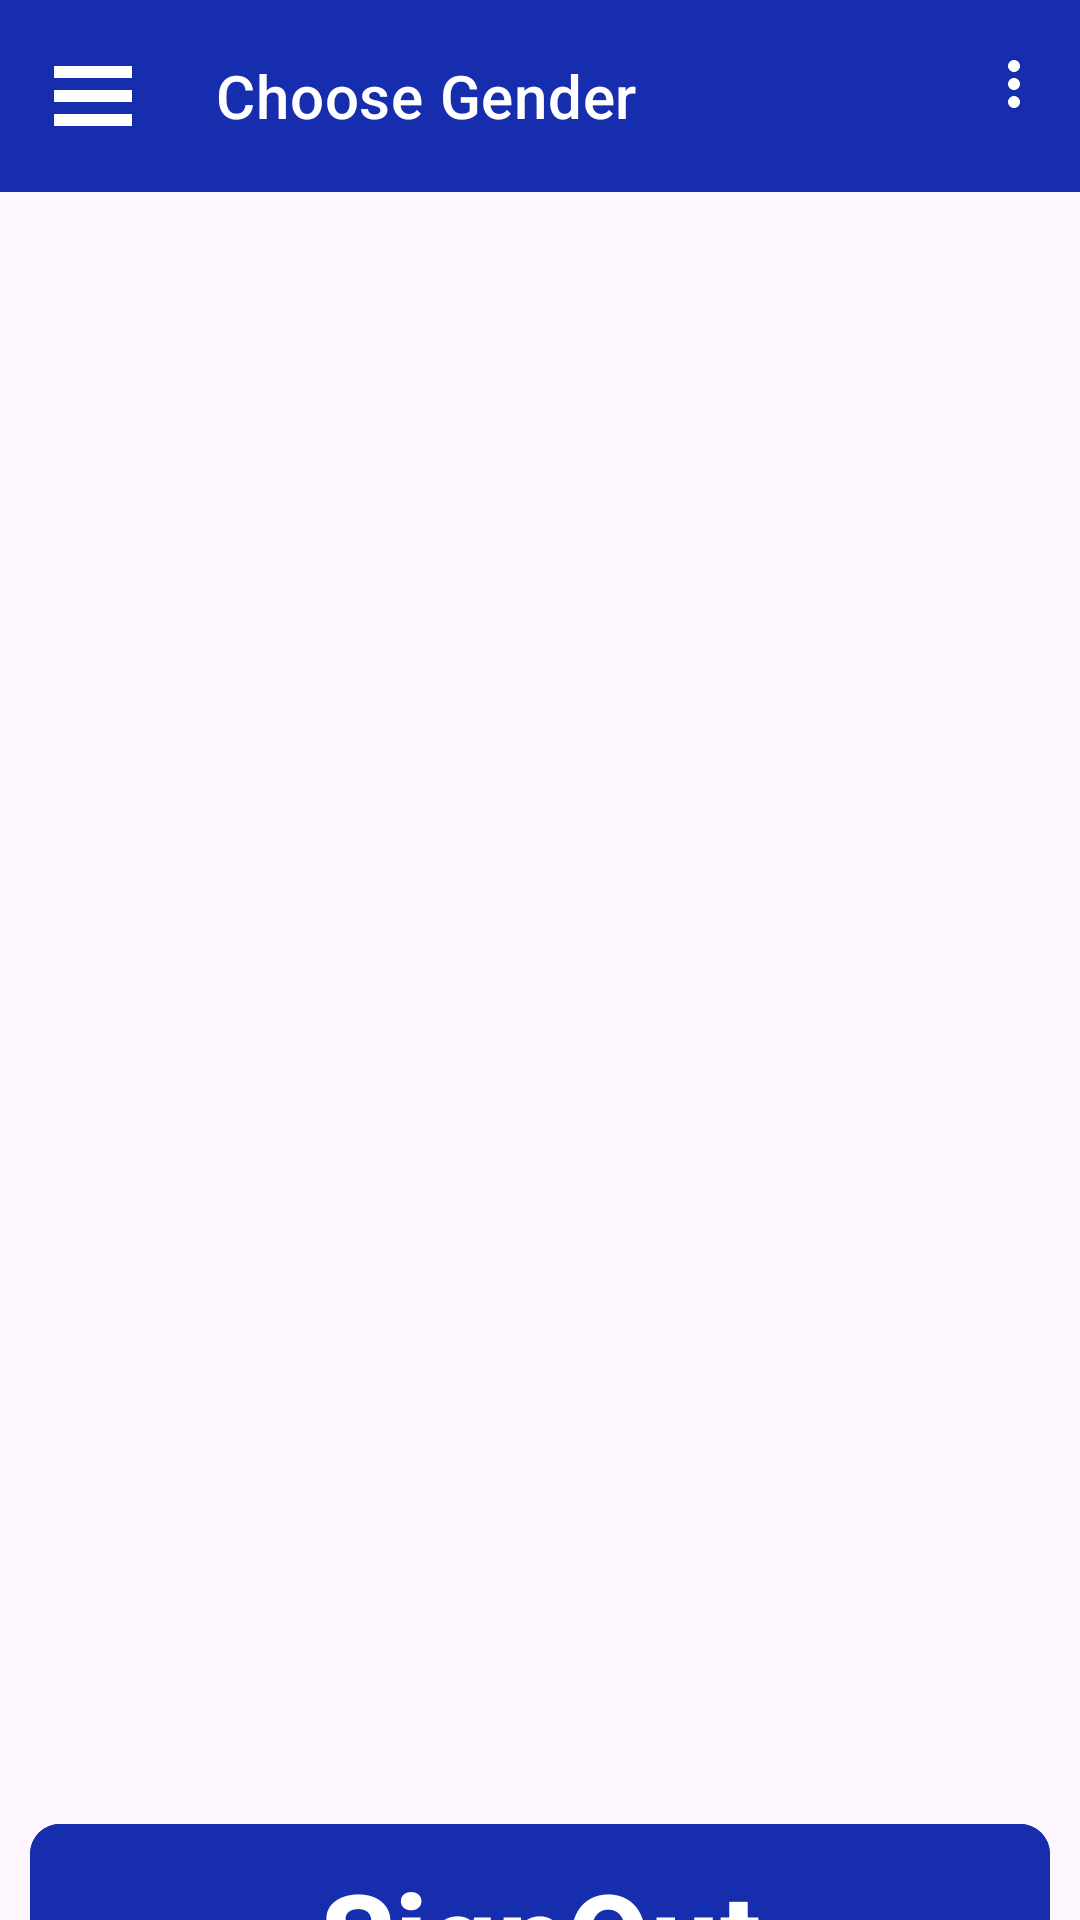

Produce the Android XML layout that renders to this screen, including the resource entries it uses.
<!-- AndroidManifest.xml: application theme Theme.TaskClass -->
<!-- res/layout/activity_option.xml -->
<?xml version="1.0" encoding="utf-8"?>
<androidx.constraintlayout.widget.ConstraintLayout xmlns:android="http://schemas.android.com/apk/res/android"
    xmlns:app="http://schemas.android.com/apk/res-auto"
    xmlns:tools="http://schemas.android.com/tools"
    android:layout_width="match_parent"
    android:layout_height="match_parent"
    tools:context=".Actvities.OptionActivity">


    <androidx.recyclerview.widget.RecyclerView
        android:id="@+id/recyclerview"
        android:layout_width="match_parent"
        android:layout_height="match_parent"
        android:layout_marginTop="70dp"
        android:layout_marginBottom="200dp"
        app:layout_constraintBottom_toBottomOf="parent"
        app:layout_constraintEnd_toEndOf="parent"
        app:layout_constraintStart_toStartOf="parent"
        app:layout_constraintTop_toBottomOf="@+id/topBar"
        tools:itemCount="5"
        tools:listitem="@layout/genderlayout" />

    <com.google.android.material.button.MaterialButton
        android:id="@+id/signOutBtn"
        android:layout_width="match_parent"
        android:layout_height="wrap_content"
        android:backgroundTint="#162DAE"
        android:text="SignOut"
        android:textColor="@color/white"
        android:textSize="40dp"
        android:textStyle="bold"
        app:cornerRadius="10dp"
        android:elevation="20dp"
        android:padding="10dp"
        android:layout_marginLeft="10dp"
        android:layout_marginRight="10dp"
        android:layout_marginTop="604dp"

        app:layout_constraintEnd_toEndOf="parent"
        app:layout_constraintHorizontal_bias="0.0"
        app:layout_constraintStart_toStartOf="parent"
        app:layout_constraintTop_toTopOf="parent">

    </com.google.android.material.button.MaterialButton>

    <com.google.android.material.appbar.AppBarLayout
        android:id="@+id/topBar"
        android:layout_width="match_parent"
        android:layout_height="wrap_content"
        app:layout_constraintStart_toStartOf="parent"
        app:layout_constraintTop_toTopOf="parent">

        <com.google.android.material.appbar.MaterialToolbar
            android:id="@+id/topAppBar"
            style="@style/Widget.MaterialComponents.Toolbar.Primary"
            android:layout_width="match_parent"
            android:layout_height="?attr/actionBarSize"
            app:titleTextColor="@color/white"
            android:backgroundTint="#162DAE"
            app:menu="@menu/top_app_bar"
            app:navigationIcon="@drawable/baseline_reorder_24"
            app:title="Choose Gender" />
    </com.google.android.material.appbar.AppBarLayout>

</androidx.constraintlayout.widget.ConstraintLayout>
<!-- res/layout/genderlayout.xml (included above) -->
<?xml version="1.0" encoding="utf-8"?>
<androidx.constraintlayout.widget.ConstraintLayout xmlns:android="http://schemas.android.com/apk/res/android"
    xmlns:app="http://schemas.android.com/apk/res-auto"
    android:layout_width="match_parent"
    android:layout_height="wrap_content">

    <androidx.cardview.widget.CardView
        android:layout_width="match_parent"
        android:layout_height="wrap_content"
        android:layout_margin="10dp"
        android:elevation="6dp"
        android:padding="10dp"
        app:cardCornerRadius="10dp"
        app:layout_constraintEnd_toEndOf="parent"
        app:layout_constraintStart_toStartOf="parent"
        app:layout_constraintTop_toTopOf="parent">

        <LinearLayout
            android:layout_width="match_parent"
            android:layout_height="wrap_content"
            android:orientation="horizontal"
            android:padding="25dp"
            app:layout_constraintEnd_toEndOf="parent"
            app:layout_constraintStart_toStartOf="parent"
            app:layout_constraintTop_toTopOf="parent">

            <de.hdodenhof.circleimageview.CircleImageView
                android:id="@+id/imageview"
                android:layout_width="80dp"
                android:layout_height="80dp"
                android:src="@drawable/male"
                app:civ_border_width="1dp"
                >


            </de.hdodenhof.circleimageview.CircleImageView>


            <TextView
                android:id="@+id/textView"
                android:layout_width="wrap_content"
                android:layout_height="wrap_content"
                android:layout_marginStart="20dp"
                android:layout_marginLeft="15dp"
                android:layout_marginTop="15dp"
                android:fontFamily="@font/adamina"
                android:text="Male"
                android:textSize="35sp"
                android:textStyle="bold" />

        </LinearLayout>
    </androidx.cardview.widget.CardView>
</androidx.constraintlayout.widget.ConstraintLayout>
<!-- resources referenced by this layout -->
<resources>
  <!-- drawable baseline_reorder_24 (drawable) -->
  <vector xmlns:android="http://schemas.android.com/apk/res/android"
      android:width="32dp"
      android:height="32dp"
      android:tint="#FFFFFF"
      android:viewportWidth="16"
      android:viewportHeight="16">
      <path
          android:fillColor="@android:color/white"
          android:pathData="M3,15h18v-2L3,13v2zM3,19h18v-2L3,17v2zM3,11h18L21,9L3,9v2zM3,5v2h18L21,5L3,5z" />
  
  </vector>
  <!-- drawable male: jpg bitmap (drawable, 108795 bytes) -->
  <style name="Theme.TaskClass" parent="Base.Theme.TaskClass">
  
      </style>
  <style name="Base.Theme.TaskClass" parent="Theme.Material3.DayNight.NoActionBar">
          
          <item name="android:textColorPrimary">@color/black</item>
          
      </style>
  <!-- not gathered from this repository: default colours our renderer supplied (Android Studio template values) -->
  <color name="black">#FF000000</color>
  <color name="white">#FFFFFFFF</color>
</resources>
